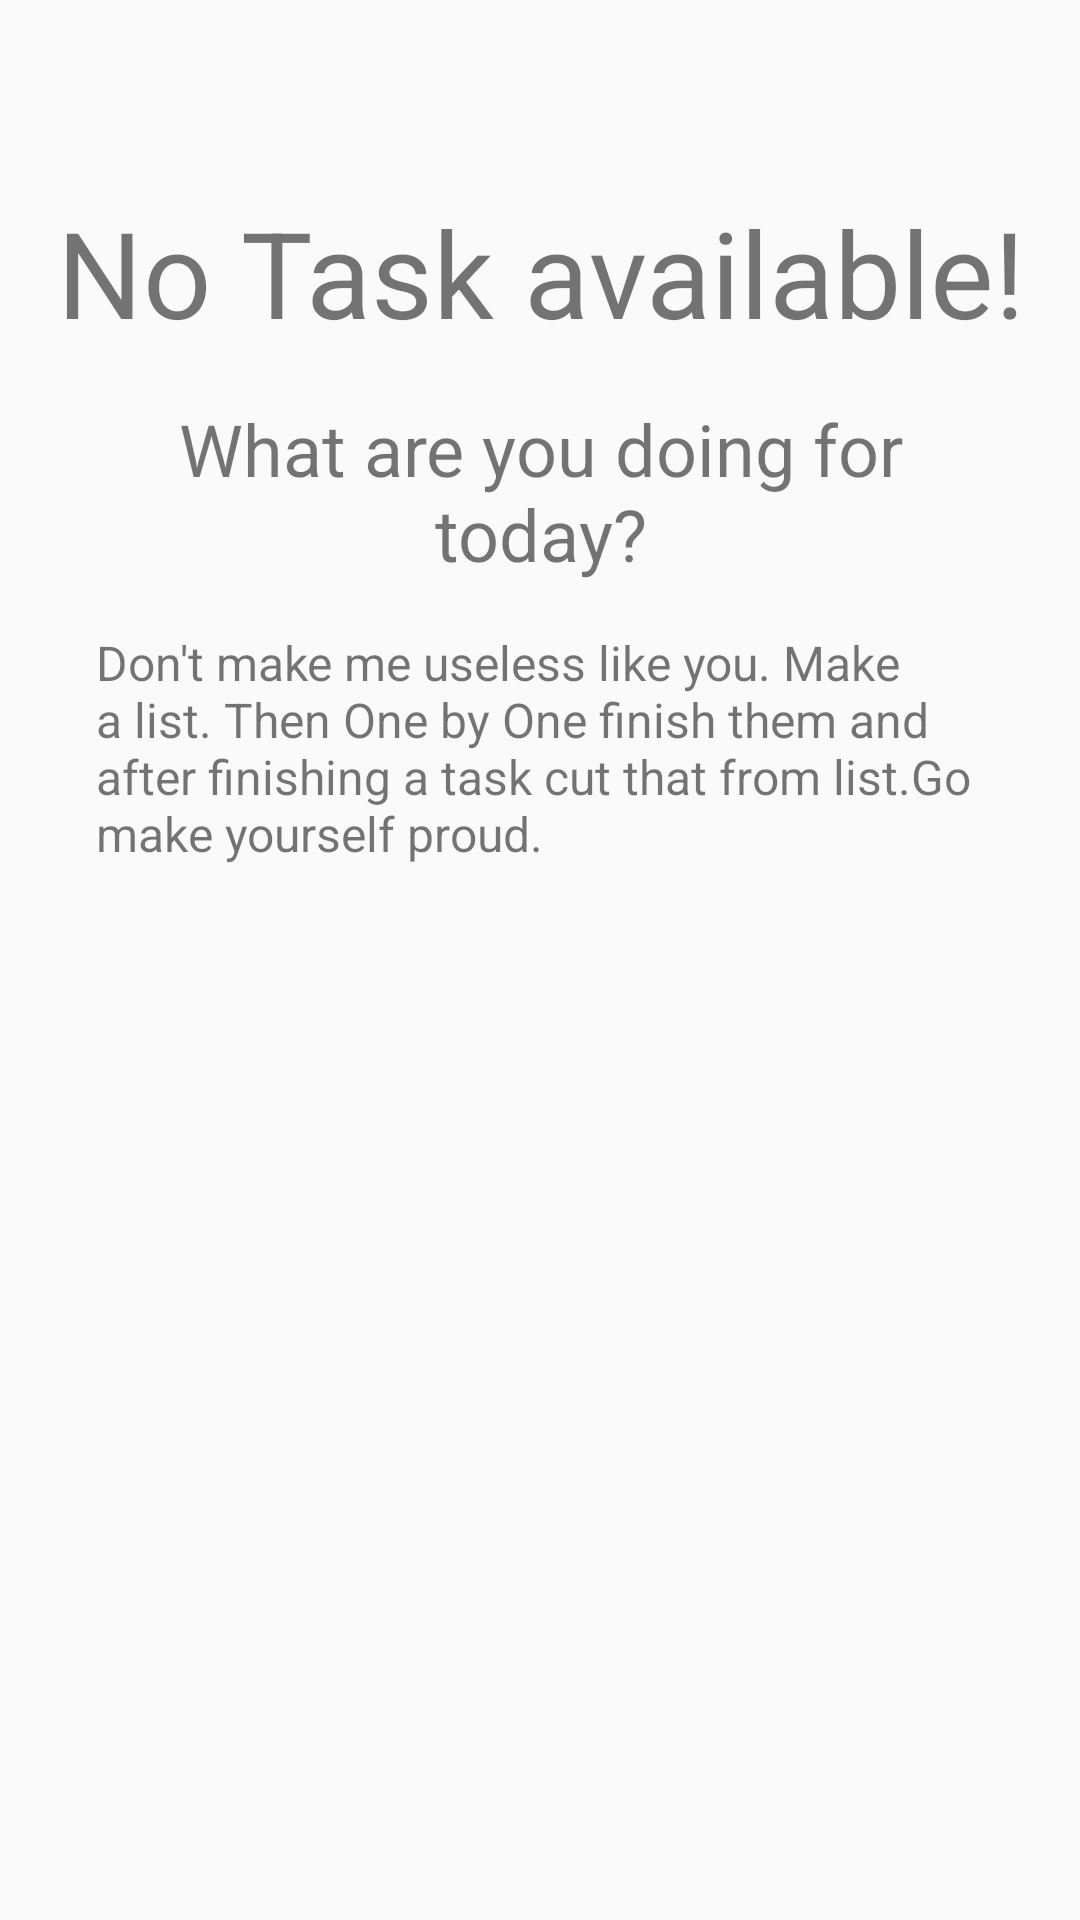

Here is an Android app screen rendered from its layout file. Give the layout XML and the strings, colors and styles it references.
<!-- AndroidManifest.xml: application theme AppTheme -->
<!-- res/layout/content_main_new.xml -->
<?xml version="1.0" encoding="utf-8"?>
<android.support.constraint.ConstraintLayout xmlns:android="http://schemas.android.com/apk/res/android"
    xmlns:app="http://schemas.android.com/apk/res-auto"
    xmlns:tools="http://schemas.android.com/tools"
    android:layout_width="match_parent"
    android:layout_height="match_parent"
    app:layout_behavior="@string/appbar_scrolling_view_behavior"
    tools:context="com.myapplication.activities.MainActivity">

    <TextView
        android:id="@+id/textView"
        android:layout_width="0dp"
        android:layout_height="wrap_content"
        android:gravity="center"
        android:text="@string/no_task_title"
        android:textSize="40sp"
        app:layout_constraintTop_toTopOf="parent"
        android:layout_marginTop="64dp"
        android:layout_marginLeft="8dp"
        app:layout_constraintLeft_toLeftOf="parent"
        android:layout_marginRight="8dp"
        app:layout_constraintRight_toRightOf="parent"
        app:layout_constraintHorizontal_bias="0.0" />

    <TextView
        android:id="@+id/textView2"
        android:gravity="center"
        android:layout_width="0dp"
        android:layout_height="wrap_content"
        android:textSize="24sp"
        android:text="@string/no_task_desc1"
        android:layout_marginTop="16dp"
        app:layout_constraintTop_toBottomOf="@+id/textView"
        android:layout_marginLeft="32dp"
        app:layout_constraintLeft_toLeftOf="parent"
        android:layout_marginRight="32dp"
        app:layout_constraintRight_toRightOf="parent"
        app:layout_constraintHorizontal_bias="0.1" />

    <TextView
        android:id="@+id/textView3"
        android:layout_width="0dp"
        android:layout_height="wrap_content"
        android:textSize="16sp"
        android:text="@string/no_task_desc2"
        android:layout_marginTop="16dp"
        app:layout_constraintTop_toBottomOf="@+id/textView2"
        android:layout_marginLeft="32dp"
        app:layout_constraintLeft_toLeftOf="parent"
        android:layout_marginRight="32dp"
        app:layout_constraintRight_toRightOf="parent" />
</android.support.constraint.ConstraintLayout>
<!-- resources referenced by this layout -->
<resources>
  <string name="no_task_desc1">What are you doing for today?</string>
  <string name="no_task_desc2">Don\'t make me useless like you. Make a list.
          Then One by One finish them and after finishing a task cut that from list.Go make yourself proud.</string>
  <string name="no_task_title">No Task available!</string>
  <style name="AppTheme" parent="AppTheme.Base">
  
      </style>
  <style name="AppTheme.Base" parent="Theme.AppCompat.Light.DarkActionBar">
          
          <item name="colorPrimary">@color/colorPrimary</item>
          <item name="colorPrimaryDark">@color/colorPrimaryDark</item>
          <item name="colorAccent">@color/colorAccent</item>
          <item name="colorButtonNormal">@color/colorAccent</item>
  
      </style>
  <color name="colorPrimary">#009688</color>
  <color name="colorPrimaryDark">#00796B</color>
  <color name="colorAccent">#00796B</color>
</resources>
